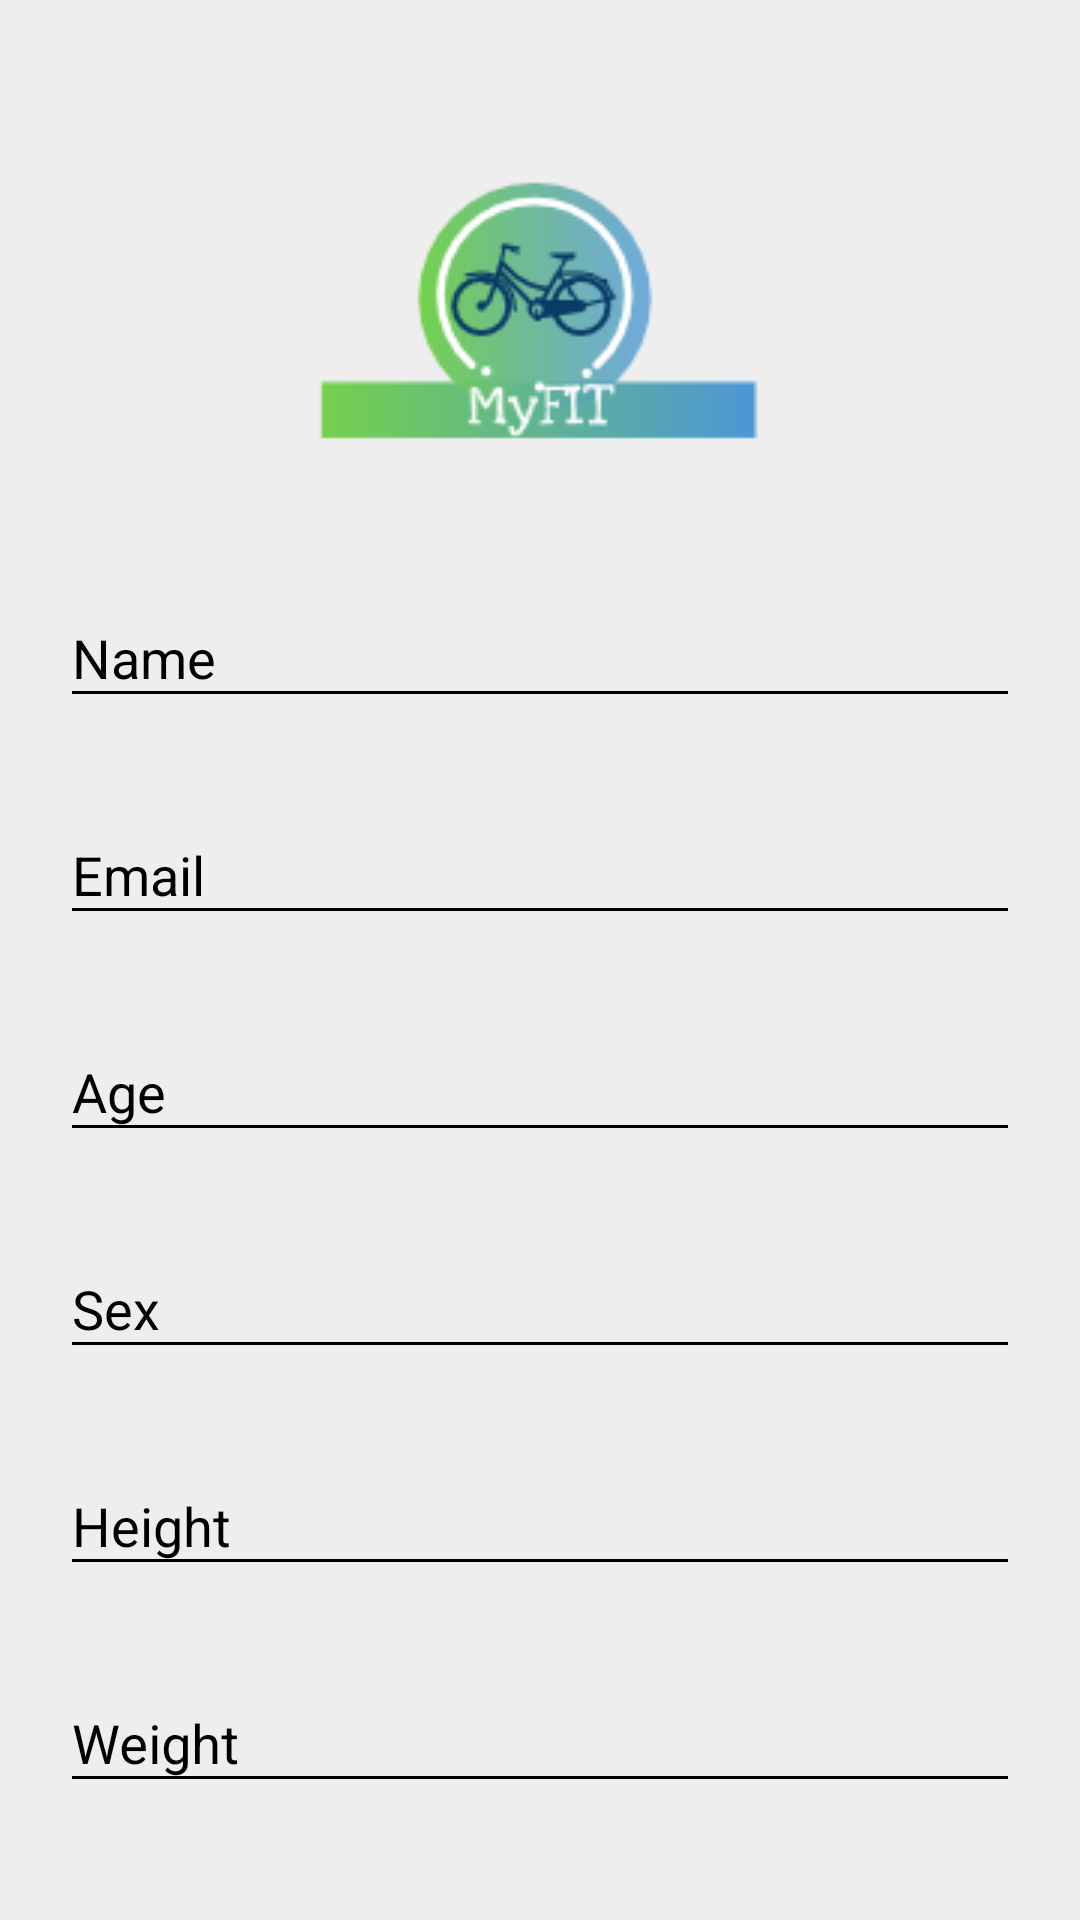

Produce the Android XML layout that renders to this screen, including the resource entries it uses.
<!-- AndroidManifest.xml: application theme AppTheme -->
<!-- res/layout/activity_register.xml -->
<?xml version="1.0" encoding="utf-8"?>
<android.support.v4.widget.NestedScrollView xmlns:android="http://schemas.android.com/apk/res/android"
    xmlns:tools="http://schemas.android.com/tools"
    android:id="@+id/nestedScrollView"
    android:layout_width="match_parent"
    android:layout_height="match_parent"
    android:background="@color/colorBackground"
    android:paddingBottom="20dp"
    android:paddingLeft="20dp"
    android:paddingRight="20dp"
    android:paddingTop="20dp"
    tools:context=".LoginActivity">

    <android.support.v7.widget.LinearLayoutCompat
        android:layout_width="match_parent"
        android:layout_height="match_parent"
        android:orientation="vertical">

        <android.support.v7.widget.AppCompatImageView
            android:layout_width="wrap_content"
            android:layout_height="wrap_content"
            android:layout_gravity="center_horizontal"
            android:layout_marginTop="40dp"
            android:src="@drawable/logo2" />

        <android.support.design.widget.TextInputLayout
            android:id="@+id/textInputLayoutName"
            android:layout_width="match_parent"
            android:layout_height="wrap_content"
            android:layout_marginTop="40dp">

            <android.support.design.widget.TextInputEditText
                android:id="@+id/textInputEditTextName"
                android:layout_width="match_parent"
                android:layout_height="wrap_content"
                android:hint="@string/hint_name"
                android:inputType="text"
                android:maxLines="1"
                android:textColor="@android:color/black" />
        </android.support.design.widget.TextInputLayout>

        <android.support.design.widget.TextInputLayout
            android:id="@+id/textInputLayoutEmail"
            android:layout_width="match_parent"
            android:layout_height="wrap_content"
            android:layout_marginTop="20dp">

            <android.support.design.widget.TextInputEditText
                android:id="@+id/textInputEditTextEmail"
                android:layout_width="match_parent"
                android:layout_height="wrap_content"
                android:hint="@string/hint_email"
                android:inputType="text"
                android:maxLines="1"
                android:textColor="@android:color/black" />
        </android.support.design.widget.TextInputLayout>


        <android.support.design.widget.TextInputLayout
            android:id="@+id/textInputLayoutAge"
            android:layout_width="match_parent"
            android:layout_height="wrap_content"
            android:layout_marginTop="20dp">

            <android.support.design.widget.TextInputEditText
                android:id="@+id/textInputEditTextAge"
                android:layout_width="match_parent"
                android:layout_height="wrap_content"
                android:hint="@string/age_user"
                android:inputType="text"
                android:maxLines="1"
                android:textColor="@android:color/black" />
        </android.support.design.widget.TextInputLayout>


        <android.support.design.widget.TextInputLayout
            android:id="@+id/textInputLayoutSex"
            android:layout_width="match_parent"
            android:layout_height="wrap_content"
            android:layout_marginTop="20dp">

            <android.support.design.widget.TextInputEditText
                android:id="@+id/textInputEditTextSex"
                android:layout_width="match_parent"
                android:layout_height="wrap_content"
                android:hint="@string/sex_user"
                android:inputType="text"
                android:maxLines="1"
                android:textColor="@android:color/black" />
        </android.support.design.widget.TextInputLayout>


        <android.support.design.widget.TextInputLayout
            android:id="@+id/textInputLayoutHeight"
            android:layout_width="match_parent"
            android:layout_height="wrap_content"
            android:layout_marginTop="20dp">

            <android.support.design.widget.TextInputEditText
                android:id="@+id/textInputEditTextHeight"
                android:layout_width="match_parent"
                android:layout_height="wrap_content"
                android:hint="@string/height_user"
                android:inputType="text"
                android:maxLines="1"
                android:textColor="@android:color/black" />
        </android.support.design.widget.TextInputLayout>


        <android.support.design.widget.TextInputLayout
            android:id="@+id/textInputLayoutWeight"
            android:layout_width="match_parent"
            android:layout_height="wrap_content"
            android:layout_marginTop="20dp">

            <android.support.design.widget.TextInputEditText
                android:id="@+id/textInputEditTextWeight"
                android:layout_width="match_parent"
                android:layout_height="wrap_content"
                android:hint="@string/weight_user"
                android:inputType="text"
                android:maxLines="1"
                android:textColor="@android:color/black" />
        </android.support.design.widget.TextInputLayout>


        <android.support.design.widget.TextInputLayout
            android:id="@+id/textInputLayoutActivity"
            android:layout_width="match_parent"
            android:layout_height="wrap_content"
            android:layout_marginTop="20dp">

            <android.support.design.widget.TextInputEditText
                android:id="@+id/textInputEditTextActivity"
                android:layout_width="match_parent"
                android:layout_height="wrap_content"
                android:hint="@string/activity_user"
                android:inputType="text"
                android:maxLines="1"
                android:textColor="@android:color/black" />
        </android.support.design.widget.TextInputLayout>

        <android.support.design.widget.TextInputLayout
            android:id="@+id/textInputLayoutGoal"
            android:layout_width="match_parent"
            android:layout_height="wrap_content"
            android:layout_marginTop="20dp">

            <android.support.design.widget.TextInputEditText
                android:id="@+id/textInputEditTextGoal"
                android:layout_width="match_parent"
                android:layout_height="wrap_content"
                android:hint="@string/user_goal"
                android:inputType="text"
                android:maxLines="1"
                android:textColor="@android:color/black" />
        </android.support.design.widget.TextInputLayout>


        <android.support.design.widget.TextInputLayout
            android:id="@+id/textInputLayoutPassword"
            android:layout_width="match_parent"
            android:layout_height="wrap_content"
            android:layout_marginTop="20dp">

            <android.support.design.widget.TextInputEditText
                android:id="@+id/textInputEditTextPassword"
                android:layout_width="match_parent"
                android:layout_height="wrap_content"
                android:hint="@string/hint_password"
                android:inputType="textPassword"
                android:maxLines="1"
                android:textColor="@android:color/black" />
        </android.support.design.widget.TextInputLayout>

        <android.support.design.widget.TextInputLayout
            android:id="@+id/textInputLayoutConfirmPassword"
            android:layout_width="match_parent"
            android:layout_height="wrap_content"
            android:layout_marginTop="20dp">

            <android.support.design.widget.TextInputEditText
                android:id="@+id/textInputEditTextConfirmPassword"
                android:layout_width="match_parent"
                android:layout_height="wrap_content"
                android:hint="@string/hint_confirm_password"
                android:inputType="textPassword"
                android:maxLines="1"
                android:textColor="@android:color/black" />
        </android.support.design.widget.TextInputLayout>

        <android.support.v7.widget.AppCompatButton
            android:id="@+id/appCompatButtonRegister"
            android:layout_width="match_parent"
            android:layout_height="wrap_content"
            android:layout_marginTop="40dp"
            android:background="@color/colorTextHint"
            android:text="@string/text_register" />

        <android.support.v7.widget.AppCompatTextView
            android:id="@+id/appCompatTextViewLoginLink"
            android:layout_width="fill_parent"
            android:layout_height="wrap_content"
            android:layout_marginTop="30dp"
            android:gravity="center"
            android:text="Already a member? Login"
            android:textSize="16dp" />
    </android.support.v7.widget.LinearLayoutCompat>
</android.support.v4.widget.NestedScrollView>
<!-- resources referenced by this layout -->
<resources>
  <color name="colorBackground">#EEEEEE</color>
  <color name="colorTextHint">#51d8c7</color>
  <!-- drawable logo2: png bitmap (drawable, 10981 bytes) -->
  <string name="activity_user">Activity: Light, Moderate or Intense</string>
  <string name="age_user">Age</string>
  <string name="height_user">Height</string>
  <string name="hint_confirm_password">Confirm Password</string>
  <string name="hint_email">Email</string>
  <string name="hint_name">Name</string>
  <string name="hint_password">Password</string>
  <string name="sex_user">Sex</string>
  <string name="text_register">Register</string>
  <string name="user_goal">Goal: Lose, Maintain or Gain Weight</string>
  <string name="weight_user">Weight</string>
  <style name="AppTheme" parent="Theme.AppCompat.Light.DarkActionBar">
          
          <item name="colorPrimary">@color/colorPrimary</item>
          <item name="colorPrimaryDark">@color/colorPrimaryDark</item>
          <item name="colorAccent">@color/colorAccent</item>
          <item name="android:textColor">@color/colorText</item>
          <item name="android:textColorHint">@color/colorText</item>
          <item name="colorControlNormal">@color/colorText</item>
          <item name="colorControlActivated">@color/colorText</item>
      </style>
  <color name="colorPrimary">#51d8c7</color>
  <color name="colorPrimaryDark">#51d8c7</color>
  <color name="colorAccent">#510d0d</color>
  <color name="colorText">#000000</color>
</resources>
